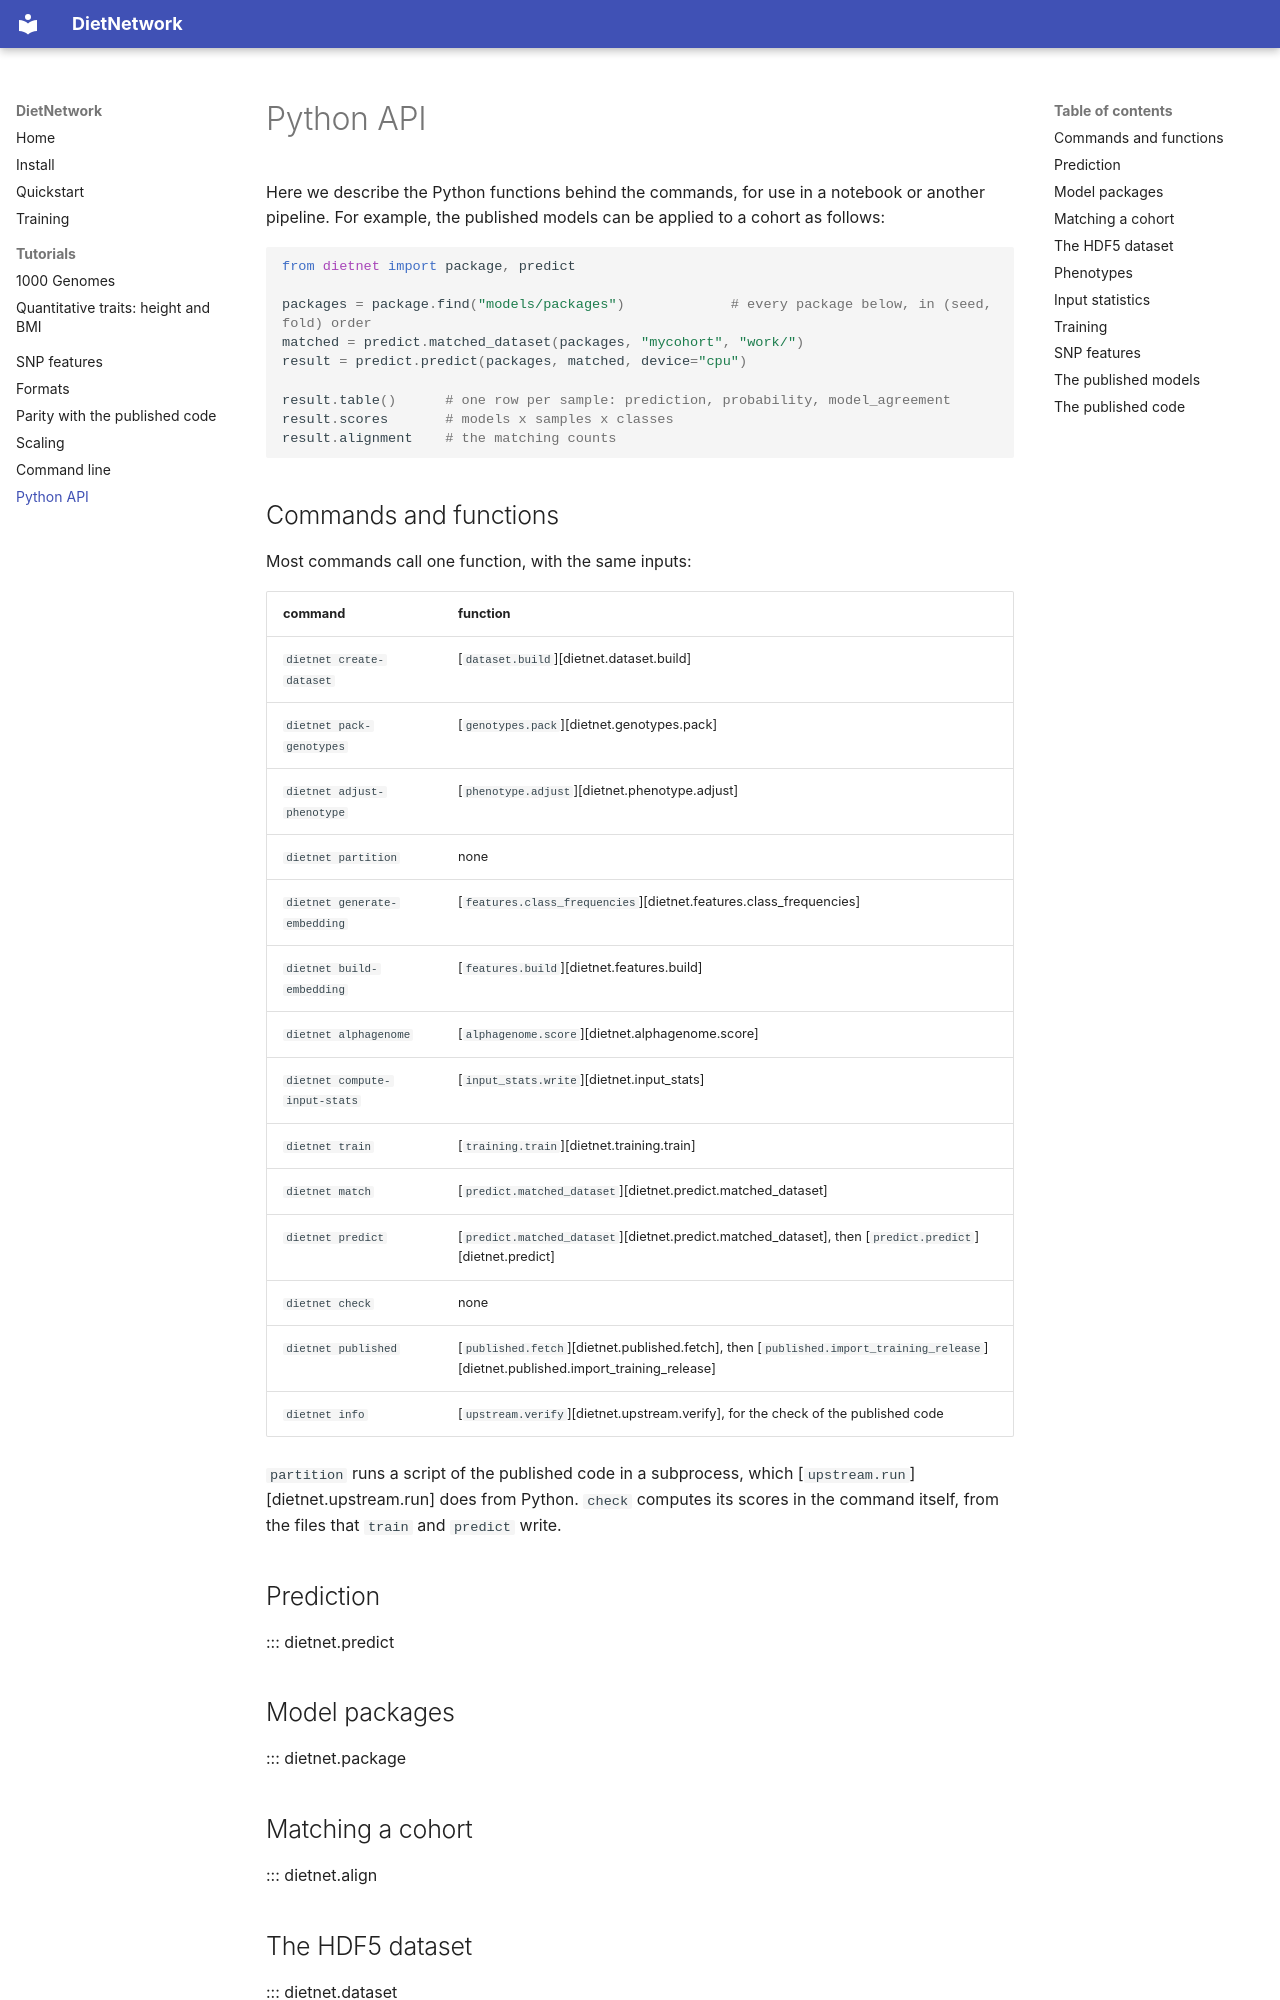

repository: MattScicluna/DIETNETWORK · page: api/index.html · generator: mkdocs

# Python API

Here we describe the Python functions behind the commands, for use in a notebook or another pipeline.
For example, the published models can be applied to a cohort as follows:

```python
from dietnet import package, predict

packages = package.find("models/packages")             # every package below, in (seed, fold) order
matched = predict.matched_dataset(packages, "mycohort", "work/")
result = predict.predict(packages, matched, device="cpu")

result.table()      # one row per sample: prediction, probability, model_agreement
result.scores       # models x samples x classes
result.alignment    # the matching counts
```
